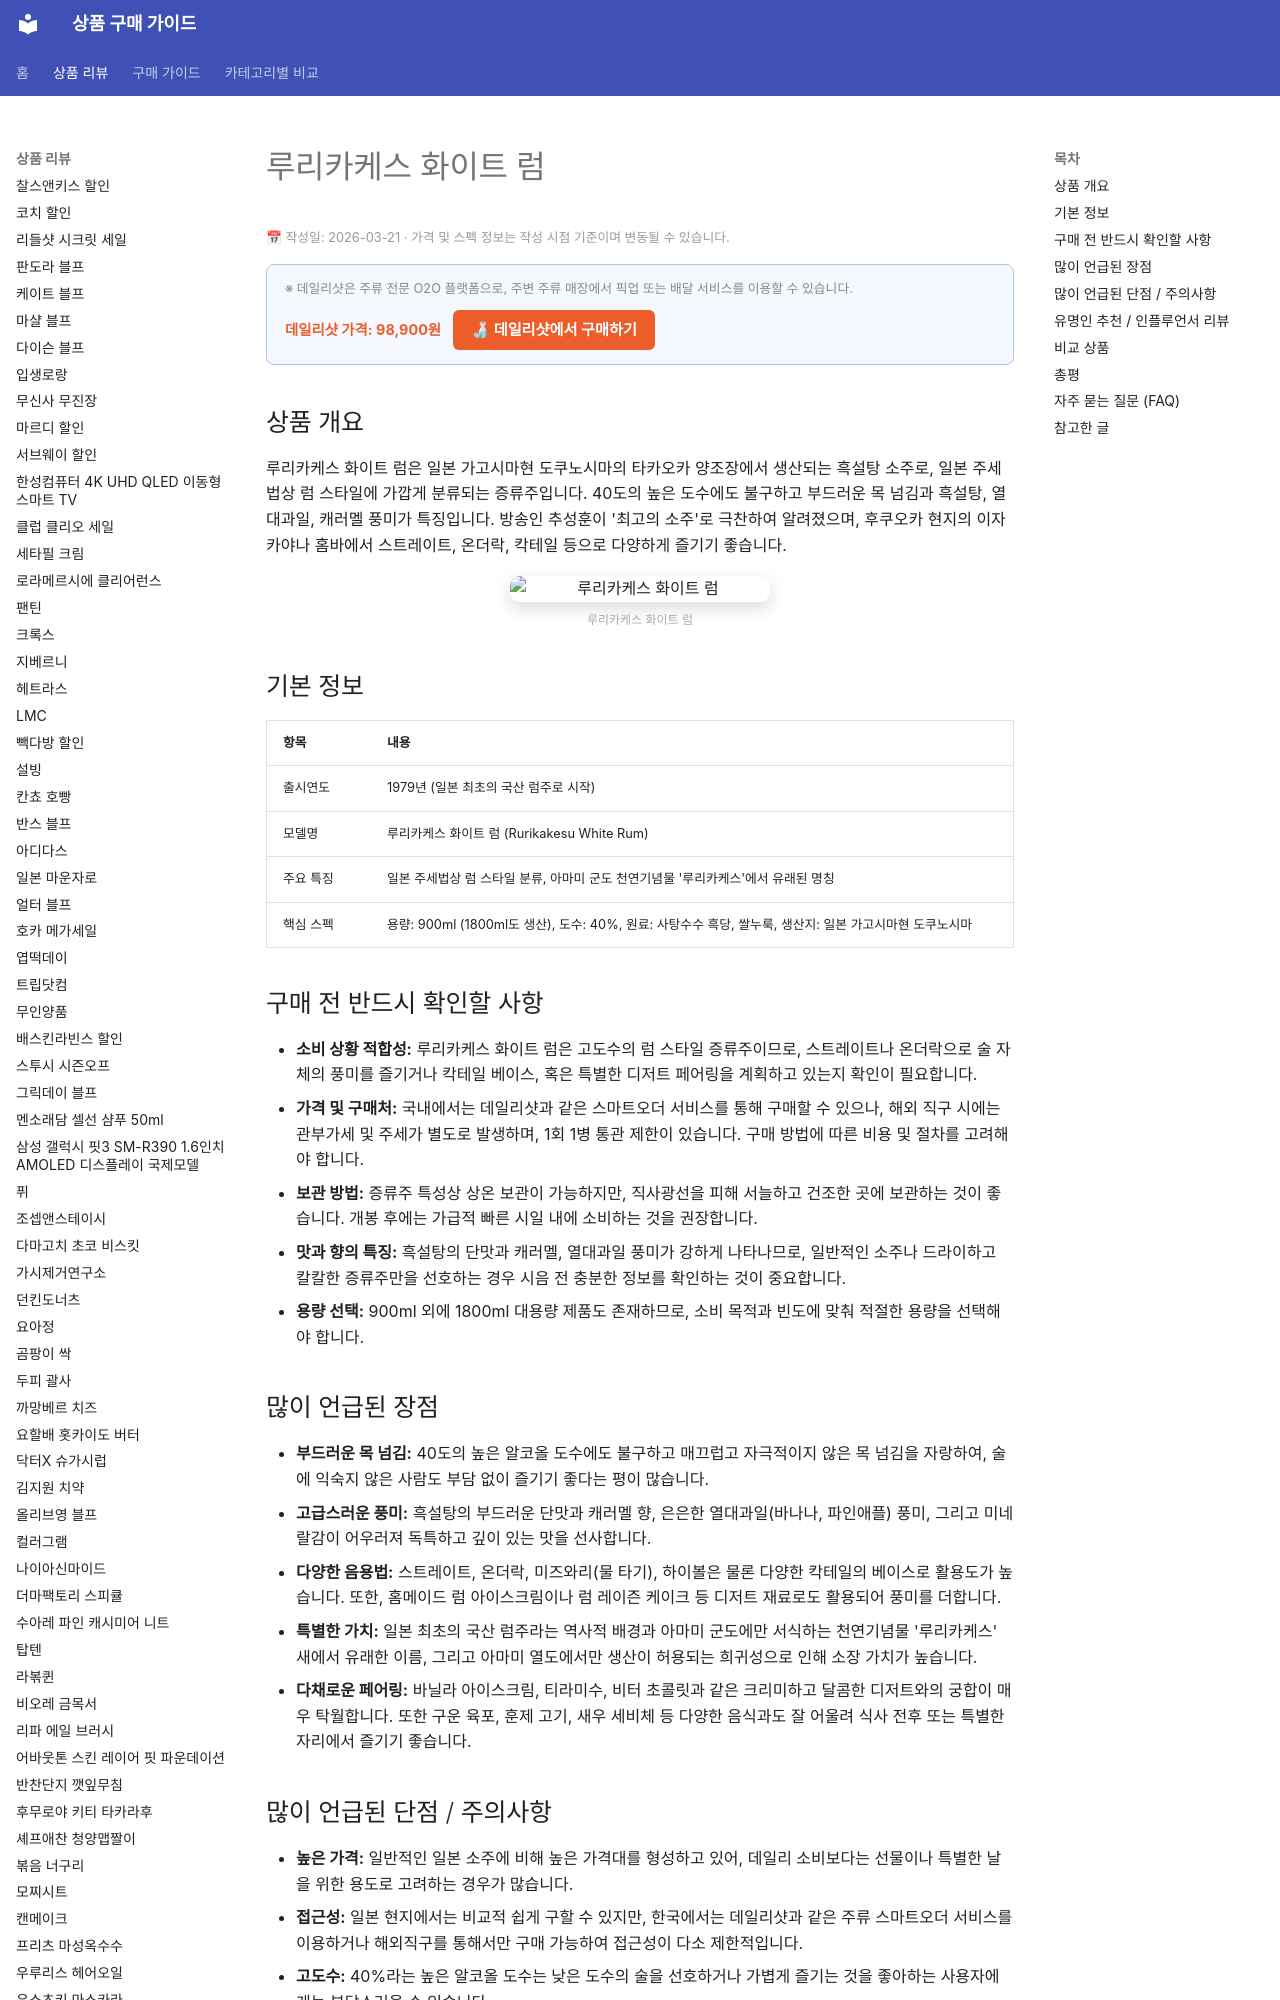

repository: buysense/product-research-wiki · page: products/루리카케스-화이트-럼/index.html · generator: mkdocs

---
image: https://d1e2y5wc27crnp.cloudfront.net/media/smartorder_reservation/product_detail/fff1a935-7edd-4c0f-a16d-adf32fde1ca6.webp
title: 루리카케스 화이트 럼 구매 가이드
date: 2026-03-21
description: 루리카케스 화이트 럼은 일본 가고시마현 도쿠노시마의 타카오카 양조장에서 생산되는 흑설탕 소주로, 일본 주세법상 럼 스타일에 가깝게 분류되는 증류주입니다. 40도의 높은 도수에도 불구하고 부드러운 목 넘김과 흑설탕, 열대과일, 캐러멜 풍미가 특징입...
contentUpdated: 2026-03-21
---
<!-- bs:jsonld -->
<!-- /bs:jsonld -->
<!-- bs:notice -->
<p style="font-size:0.8em; color:#999; margin: 4px 0 12px;">📅 작성일: 2026-03-21 · 가격 및 스펙 정보는 작성 시점 기준이며 변동될 수 있습니다.</p>
<!-- /bs:notice -->
<!-- bs:cta -->
<!-- /bs:cta -->
<!-- bs:chart -->
<!-- /bs:chart -->
